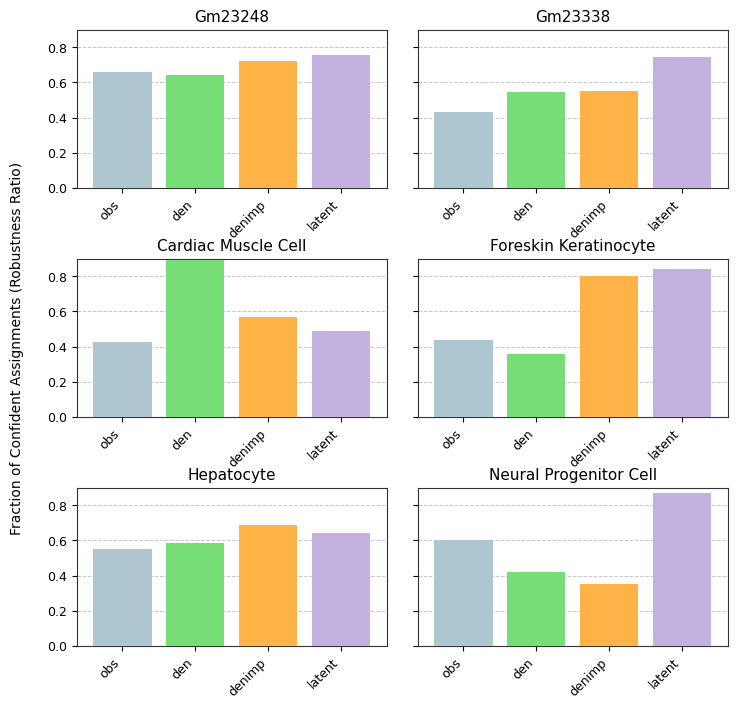

Source code (Python):
import matplotlib
matplotlib.use("Agg")
import matplotlib.pyplot as plt
from matplotlib.ticker import MultipleLocator

plt.rcParams.update({
    "font.family": "DejaVu Sans",
    "svg.fonttype": "none",
    "pdf.fonttype": 42,
})

sources = ["obs", "den", "denimp", "latent"]
colors  = ["#AEC6CF", "#77DD77", "#FFB347", "#C3B1E1"]

# Robustness ratios read from the original 6-panel figure (row-major).
data = {
    "Gm23248":              [0.660, 0.645, 0.720, 0.755],
    "Gm23338":              [0.430, 0.545, 0.550, 0.745],
    "Cardiac Muscle Cell":  [0.425, 0.895, 0.570, 0.490],
    "Foreskin Keratinocyte":[0.440, 0.355, 0.800, 0.840],
    "Hepatocyte":           [0.550, 0.585, 0.690, 0.640],
    "Neural Progenitor Cell":[0.600, 0.420, 0.350, 0.870],
}

fig, axes = plt.subplots(3, 2, figsize=(7.4, 7.0), sharey=True)
x = range(len(sources))

for ax, (title, vals) in zip(axes.ravel(), data.items()):
    ax.bar(x, vals, width=0.8, color=colors, edgecolor="none", zorder=3)
    ax.set_title(title, fontsize=11, pad=6)
    ax.set_xticks(list(x))
    ax.set_xticklabels(sources, rotation=45, ha="right", fontsize=9)
    ax.set_ylim(0, 0.9)
    ax.yaxis.set_major_locator(MultipleLocator(0.2))
    ax.tick_params(axis="y", labelsize=9)
    ax.grid(axis="y", linestyle="--", linewidth=0.7, color="#b0b0b0", alpha=0.7, zorder=0)
    for s in ax.spines.values():
        s.set_linewidth(0.8)
        s.set_color("#333333")
    ax.margins(x=0.06)

fig.supylabel("Fraction of Confident Assignments (Robustness Ratio)", fontsize=10)
fig.subplots_adjust(left=0.11, right=0.99, top=0.955, bottom=0.075, hspace=0.45, wspace=0.10)

fig.savefig("saga_repro.pdf")
fig.savefig("saga_repro.svg")
print("wrote saga_repro.pdf and saga_repro.svg")
